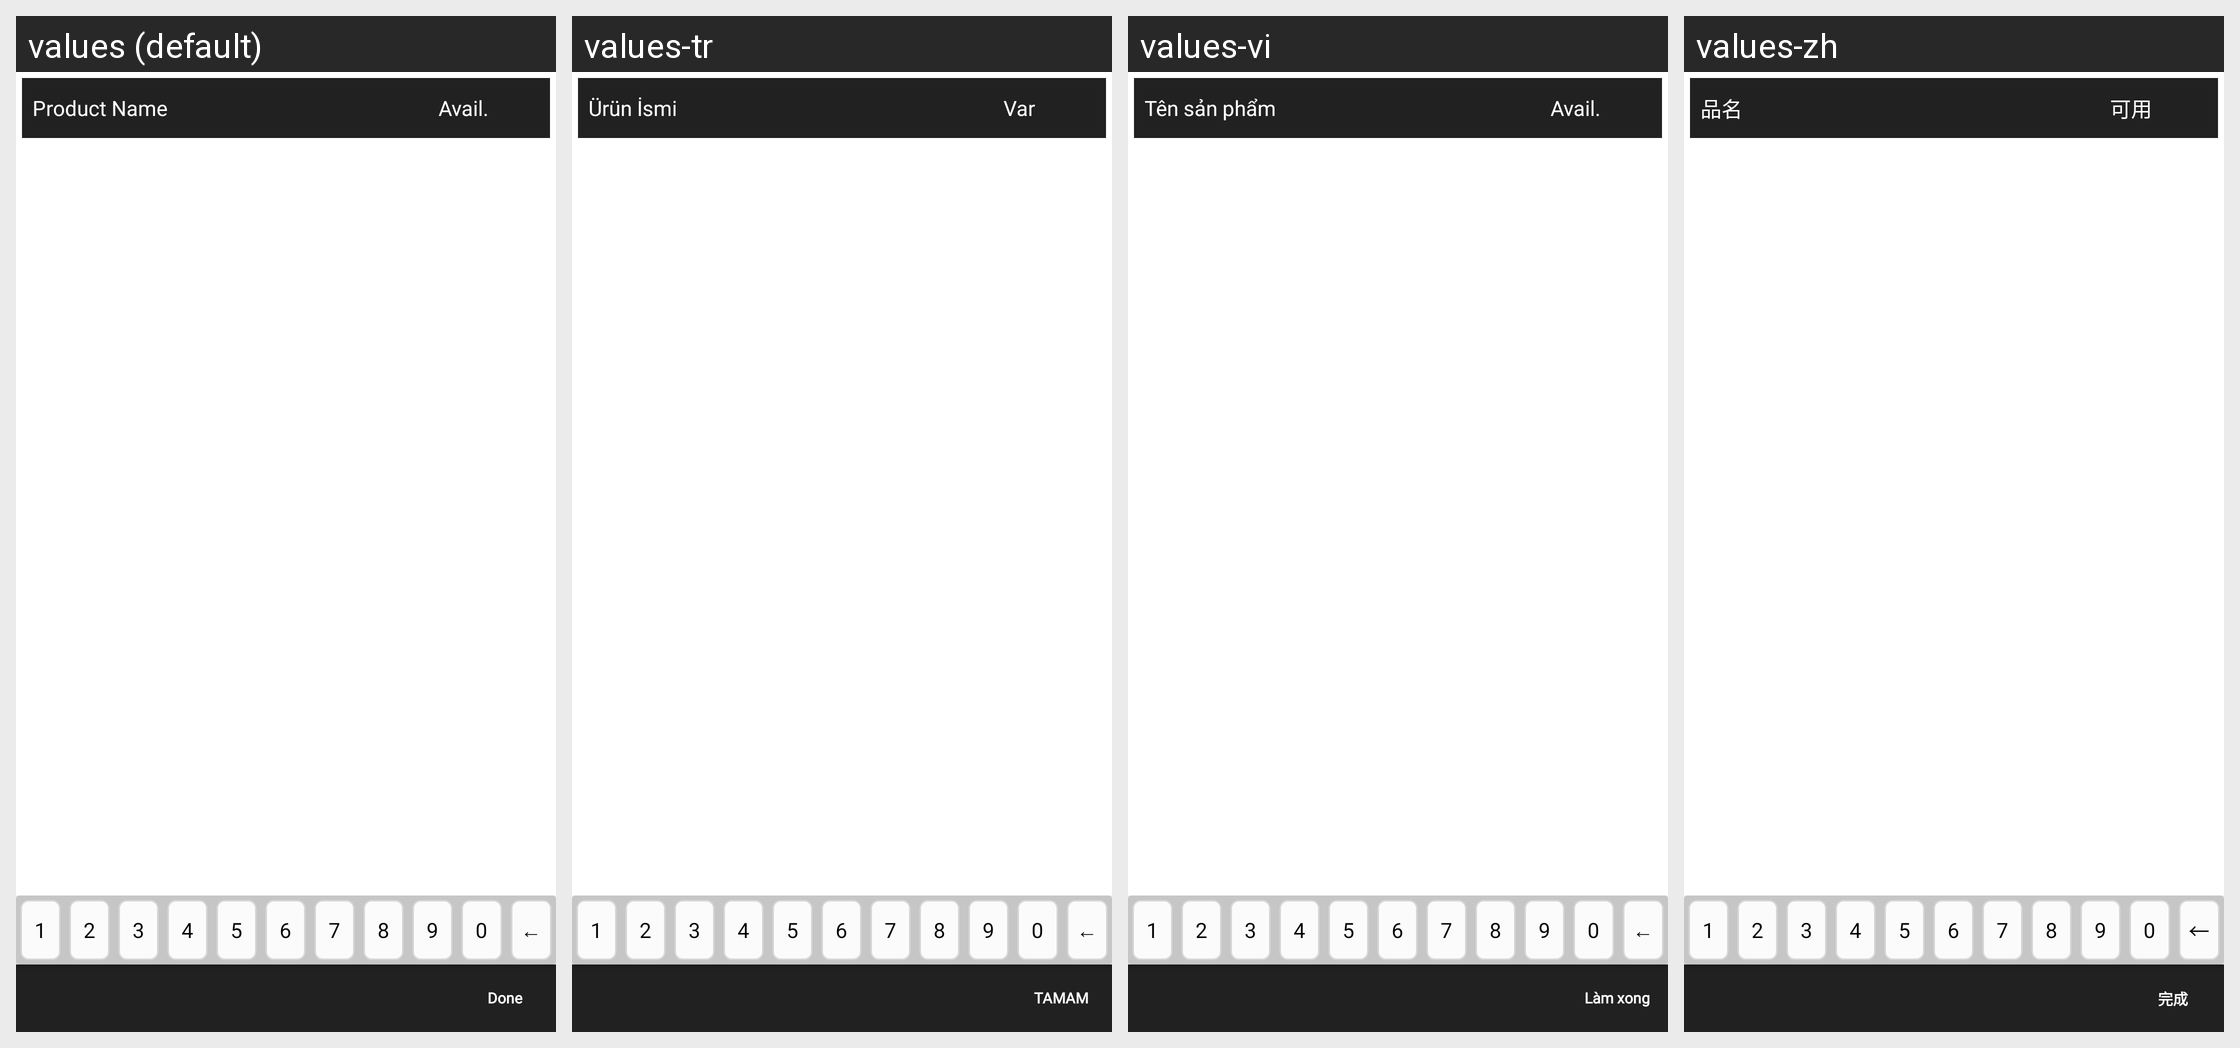

Locale-by-locale string values for the Android screen shown in this grid:
Android screen res/layout/fragment_sos_proj.xml rendered under 4 locales, left to right: values (default), values-tr, values-vi, values-zh. Device: Nexus 5 (rendered at 1080×1920; each locale shown at half size, 540×960, under a caption strip naming it); theme MVPTheme.Blue.
Other locales in the repository, not shown: values-ar, values-es, values-fr, values-in, values-lo, values-th.
Strings drawn on this screen, with the default value and each locale's value (text and hints the layout hard-codes, and strings that could not be matched under every locale, appear in the picture but are not listed):

product_name
  values: Product Name
  values-tr: Ürün İsmi
  values-vi: Tên sản phẩm
  values-zh: 品名

avail
  values: Avail.
  values-tr: Var
  values-vi: Avail.
  values-zh: 可用

done
  values: Done
  values-tr: TAMAM
  values-vi: Làm xong
  values-zh: 完成
